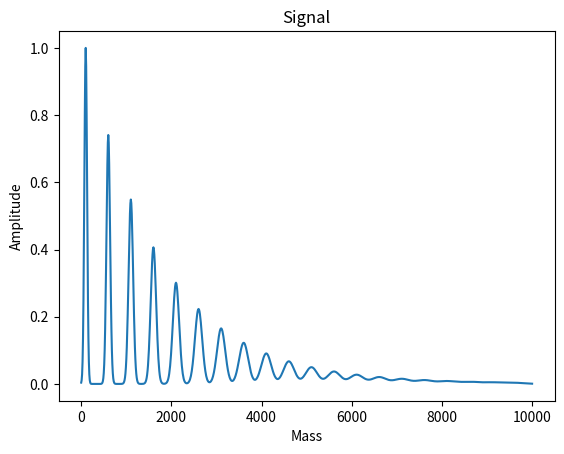

Python code for this plot:
import numpy as np
import matplotlib.pyplot as plt

T = 20
MASS_NUM = 1000
MIN_MASS = 1
MAX_MASS = 10000
AMPLITUDE_DECAY_RATE = 0.3


def amplitude(n):
    return np.exp(-1*AMPLITUDE_DECAY_RATE*n)


def gaussian(x, height, center, width, offset):
    return height*np.exp(-(x - center)**2/(2*width**2)) + offset


def gaussianify(all_periods, n, height, center, width, offset):
    for j in range(all_periods.shape[1]):
        all_periods[n, j] = gaussian(j, height, center, width, offset)


def mass_range():
    return np.linspace(MIN_MASS, MAX_MASS, MASS_NUM)


def psi_signal():
    x = mass_range()
    all_periods = np.zeros((T, len(x)))

    for n in range(T):
        height = amplitude(n)
        center = 10 + n*50
        width = 3 + n
        offset = 0

        gaussianify(all_periods, n, height, center, width, offset)

    return all_periods.sum(axis=0)


def main():
    x = mass_range()

    plt.plot(x, psi_signal())
    plt.title(r"Signal")
    plt.ylabel("Amplitude")
    plt.xlabel("Mass")

    plt.show()


if __name__ == '__main__':
    main()
